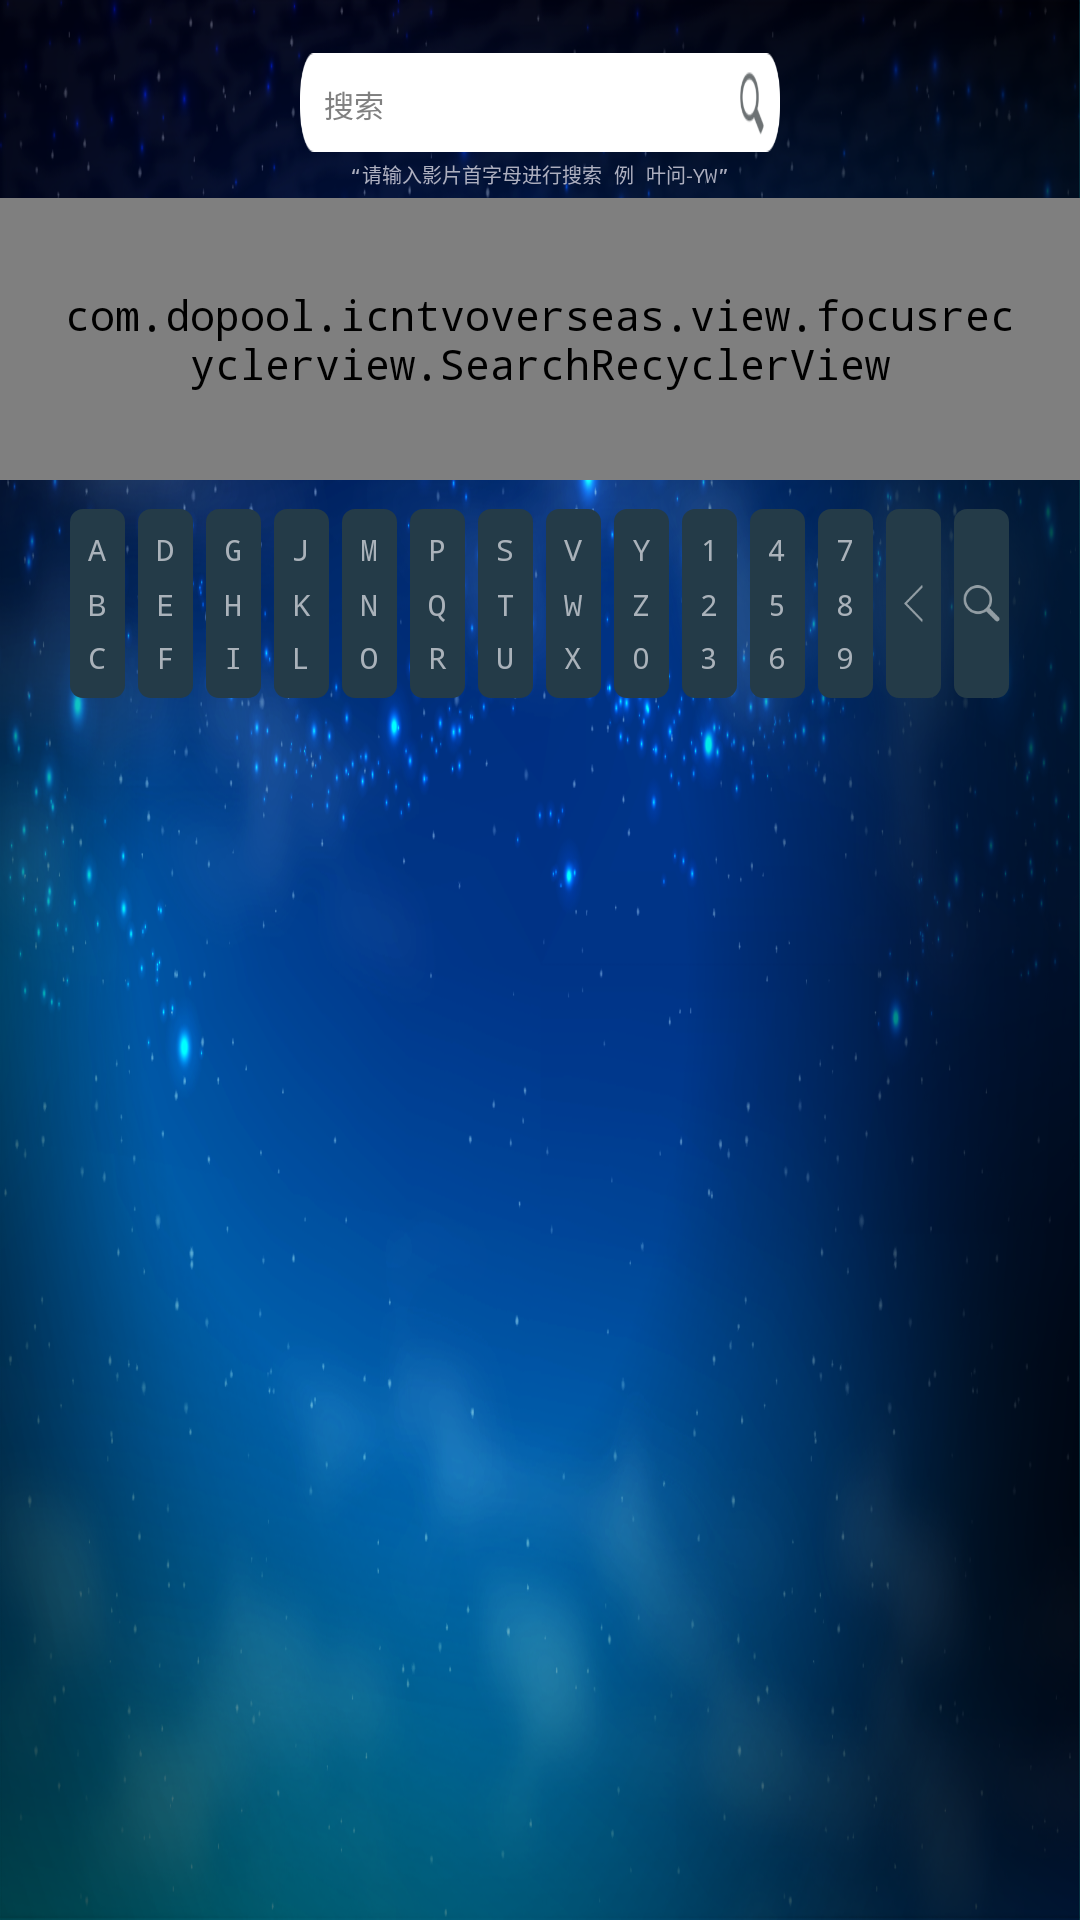

The Android layout XML behind this screen, and the referenced resources:
<!-- AndroidManifest.xml: application theme AppBaseTheme -->
<!-- res/layout/activity_search.xml -->
<?xml version="1.0" encoding="utf-8"?>

<RelativeLayout xmlns:android="http://schemas.android.com/apk/res/android"
    android:layout_width="match_parent"
    android:layout_height="match_parent"
    android:id="@+id/rl_search"
    android:background="@drawable/background" >

    <TextView
        android:id="@+id/search_tv"
        android:layout_width="@dimen/px720"
        android:layout_height="wrap_content"
        android:layout_centerHorizontal="true"
        android:layout_marginTop="@dimen/px80"
        android:background="@drawable/bg_search_tv"
        android:gravity="center_vertical"
        android:hint="@string/text_search_hint"
        android:paddingLeft="@dimen/px36"
        android:paddingRight="@dimen/px45"
        android:singleLine="true"
        android:textSize="@dimen/px45"
        android:textColor="#6f7476"
        android:paddingTop="@dimen/px6"
        android:maxLength="12"
        />
    <TextView
        android:id="@+id/search_remind_hint"
        android:layout_width="wrap_content"
        android:layout_height="wrap_content"
        android:layout_below="@+id/search_tv"
        android:layout_centerHorizontal="true"
        android:clickable="true"
        android:gravity="center_vertical"
        android:paddingTop="@dimen/px10"
        android:text="@string/text_search_remind"
        android:textSize="@dimen/px30" 
        android:textColor="#adafbf"/>

    <RelativeLayout 
        android:id="@+id/search_result"
        android:layout_width="@dimen/px1920"
        android:layout_height="@dimen/px423"
	    android:layout_below="@+id/search_remind_hint"
	    android:layout_marginTop="@dimen/px14"
	    android:layout_marginBottom="@dimen/px14"
        >
	    <com.dopool.icntvoverseas.view.focusrecyclerview.SearchRecyclerView
	        android:id="@+id/search_recyclerview"
	        android:layout_width="@dimen/px1920"
	        android:layout_height="@dimen/px423"
	        android:paddingLeft="@dimen/px80"
	        android:paddingRight="@dimen/px80"
	        android:paddingTop="@dimen/px36"
	        android:paddingBottom="@dimen/px36"
	        android:scrollbars="@null" 
	        android:clipToPadding="false"
	        >
	    </com.dopool.icntvoverseas.view.focusrecyclerview.SearchRecyclerView>
	    
	    <TextView 
	        android:id="@+id/empty_view"
	        android:layout_width="@dimen/px1920"
	        android:layout_height="@dimen/px423"
	        android:paddingTop="@dimen/px31"
	        android:paddingBottom="@dimen/px31"
	        android:visibility="gone"
	        android:text="@string/text_search_no_data_hint"
	        android:textSize="@dimen/px60"
	        android:textColor="@color/text_bottom_main"
	        android:gravity="center"
	        />
	    
	    <FrameLayout 
        	android:id="@+id/container_buffering"
        	android:layout_width="@dimen/px206"
        	android:layout_height="@dimen/px206"
        	android:layout_centerInParent="true"
        	android:visibility="gone">
        	<ProgressBar
            	android:layout_width="@dimen/px206"
            	android:layout_height="@dimen/px206"
            	android:indeterminateDrawable="@anim/large_progressbar_animator"
            	android:indeterminateDuration="1000"/>
        	<TextView 
            	android:layout_width="@dimen/px206"
            	android:layout_height="@dimen/px206"
            	android:text="@string/tip_progress_loading"
            	android:gravity="center"
           		android:textColor="#66ffff"
            	android:textSize="@dimen/px33"/>
    	</FrameLayout>
    </RelativeLayout>

    <LinearLayout
        android:id="@+id/linearLayout1"
        android:layout_width="wrap_content"
        android:layout_height="wrap_content"
        android:layout_centerHorizontal="true"
        android:divider="@drawable/devider_search_keyboard"
        android:orientation="horizontal"
        android:showDividers="middle" 
        android:layout_below="@id/search_result"
        android:layout_marginTop="@dimen/px30"
        >

        <TextView
            android:id="@+id/search_tv_keyboard_abc"
            style="@style/KeyboardTextView"
            android:text="A B C" />

        <TextView
            android:id="@+id/search_tv_keyboard_def"
            style="@style/KeyboardTextView"
            android:text="D E F" />

        <TextView
            android:id="@+id/search_tv_keyboard_ghi"
            style="@style/KeyboardTextView"
            android:text="G H I" />

        <TextView
            android:id="@+id/search_tv_keyboard_jkl"
            style="@style/KeyboardTextView"
            android:text="J K L" />

        <TextView
            android:id="@+id/search_tv_keyboard_mno"
            style="@style/KeyboardTextView"
            android:text="M N O" />

        <TextView
            android:id="@+id/search_tv_keyboard_pqr"
            style="@style/KeyboardTextView"
            android:text="P Q R" />

        <TextView
            android:id="@+id/search_tv_keyboard_stu"
            style="@style/KeyboardTextView"
            android:text="S T U" />

        <TextView
            android:id="@+id/search_tv_keyboard_vwx"
            style="@style/KeyboardTextView"
            android:text="V W X" />

        <TextView
            android:id="@+id/search_tv_keyboard_yz0"
            style="@style/KeyboardTextView"
            android:text="Y Z 0" />

        <TextView
            android:id="@+id/search_tv_keyboard_123"
            style="@style/KeyboardTextView"
            android:text="1 2 3" />

        <TextView
            android:id="@+id/search_tv_keyboard_456"
            style="@style/KeyboardTextView"
            android:text="4 5 6" />

        <TextView
            android:id="@+id/search_tv_keyboard_789"
            style="@style/KeyboardTextView"
            android:text="7 8 9" />

        <ImageView
            android:id="@+id/search_imgvi_keyboard_delete"
            android:layout_width="@dimen/px83"
            android:layout_height="@dimen/px283"
            android:layout_gravity="center"
            android:background="@drawable/selector_search_keyboard"
            android:clickable="true"
            android:focusable="true"
            android:gravity="center"
            android:padding="@dimen/px27"
            android:src="@drawable/ic_search_keyboard_delete" />

        <ImageView
            android:id="@+id/search_imgvi_keyboard_search"
            android:layout_width="@dimen/px83"
            android:layout_height="@dimen/px283"
            android:layout_gravity="center"
            android:background="@drawable/selector_search_keyboard"
            android:clickable="true"
            android:focusable="true"
            android:gravity="center"
            android:padding="@dimen/px14"
            android:src="@drawable/ic_search" />
    </LinearLayout>
</RelativeLayout>
<!-- resources referenced by this layout -->
<resources>
  <color name="text_bottom_main">#adb4ba</color>
  <dimen name="px10">6.666667px</dimen>
  <dimen name="px14">9.333334px</dimen>
  <dimen name="px1920">1280px</dimen>
  <dimen name="px206">137.3333px</dimen>
  <dimen name="px27">18px</dimen>
  <dimen name="px283">188.6667px</dimen>
  <dimen name="px30">20px</dimen>
  <dimen name="px31">20.66667px</dimen>
  <dimen name="px33">22px</dimen>
  <dimen name="px36">24px</dimen>
  <dimen name="px423">282px</dimen>
  <dimen name="px45">30px</dimen>
  <dimen name="px6">4px</dimen>
  <dimen name="px60">40px</dimen>
  <dimen name="px720">480px</dimen>
  <dimen name="px80">53.33334px</dimen>
  <dimen name="px83">55.33334px</dimen>
  <!-- drawable background: png bitmap (drawable-mdpi, 484848 bytes) -->
  <!-- drawable bg_search_tv: png bitmap (drawable-xhdpi, 3862 bytes) -->
  <!-- drawable devider_search_keyboard (drawable) -->
  <?xml version="1.0" encoding="utf-8"?>
  
  <shape xmlns:android="http://schemas.android.com/apk/res/android" 
      android:shape="rectangle">
  	<size   android:width="@dimen/px20" 
  	    	/>
  	<solid android:color="@android:color/transparent"/>
  	<stroke android:width="@dimen/px1"
  	    android:color="@android:color/transparent"/>
  </shape>
  <!-- drawable ic_search: png bitmap (drawable-xhdpi, 2076 bytes) -->
  <!-- drawable ic_search_keyboard_delete: png bitmap (drawable-xhdpi, 1756 bytes) -->
  <!-- drawable selector_search_keyboard (drawable) -->
  <?xml version="1.0" encoding="utf-8"?>
  
  <selector xmlns:android="http://schemas.android.com/apk/res/android" >
      <item android:state_focused="true"  android:drawable="@drawable/bg_search_keyboard_focus"></item>
  	<item android:state_focused="false" android:drawable="@drawable/bg_search_keyboard_normal"></item>
  </selector>
  <string name="text_search_hint">搜索</string>
  <string name="text_search_no_data_hint">抱歉，未搜索到任何内容</string>
  <string name="text_search_remind">“请输入影片首字母进行搜索 例 叶问-YW”</string>
  <string name="tip_progress_loading">加载中</string>
  <style name="KeyboardTextView">
          <item name="android:layout_width">@dimen/px83</item>
          <item name="android:layout_height">@dimen/px283</item>
          <item name="android:layout_gravity">center</item>
          <item name="android:background">@drawable/selector_search_keyboard</item>
          <item name="android:ems">1</item>
          <item name="android:textColor">@color/selector_search_keyboard_tv</item>
          <item name="android:gravity">center</item>
          <item name="android:lineSpacingMultiplier">1.5</item>
          <item name="android:padding">@dimen/px18</item>
          <item name="android:textSize">@dimen/px45</item>
          <item name="android:focusable">true</item>
      </style>
  <style name="AppBaseTheme" parent="android:Theme.Light">
          
          <item name="android:typeface">monospace</item>
      </style>
  <dimen name="px20">13.33333px</dimen>
  <dimen name="px1">0.6666667px</dimen>
  <!-- drawable bg_search_keyboard_focus: png bitmap (drawable-xhdpi, 2971 bytes) -->
  <!-- drawable bg_search_keyboard_normal (drawable) -->
  <?xml version="1.0" encoding="utf-8"?>
  
  <shape xmlns:android="http://schemas.android.com/apk/res/android"
      android:shape="rectangle" >
      <solid android:color="#243b48"/>
      <size  android:width="@dimen/px90" android:height="@dimen/px280"/>
  	<corners android:radius="@dimen/px20"/>
  </shape>
  <dimen name="px18">12px</dimen>
  <dimen name="px90">60px</dimen>
  <dimen name="px280">186.6667px</dimen>
</resources>
